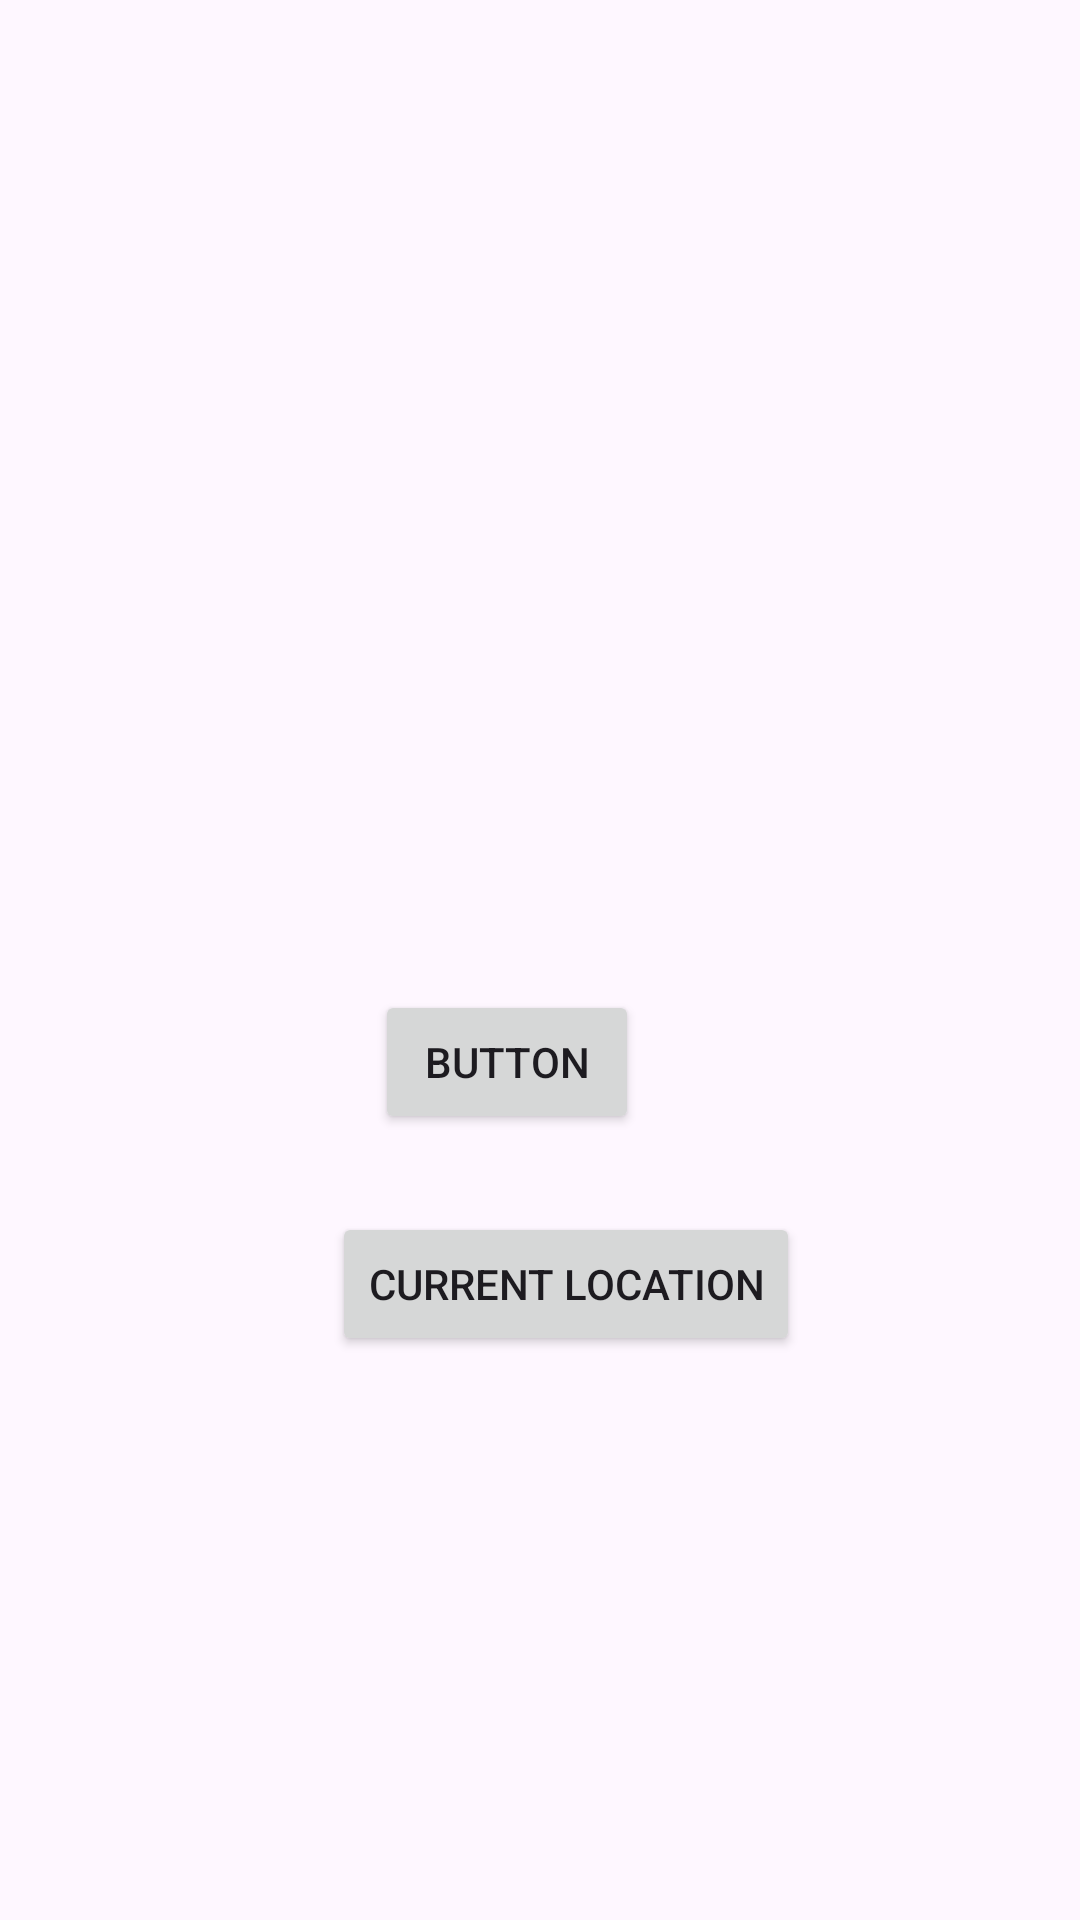

Produce the Android XML layout that renders to this screen, including the resource entries it uses.
<!-- AndroidManifest.xml: application theme Theme.GoogleMapsTest -->
<!-- res/layout/activity_main.xml -->
<?xml version="1.0" encoding="utf-8"?>
<androidx.constraintlayout.widget.ConstraintLayout xmlns:android="http://schemas.android.com/apk/res/android"
    xmlns:app="http://schemas.android.com/apk/res-auto"
    xmlns:tools="http://schemas.android.com/tools"
    android:layout_width="match_parent"
    android:layout_height="match_parent"
    tools:context=".MainActivity">

    <Button
        android:id="@+id/btn_map"
        android:layout_width="wrap_content"
        android:layout_height="wrap_content"
        android:layout_marginTop="330dp"
        android:layout_marginEnd="147dp"
        android:text="Button"
        app:layout_constraintEnd_toEndOf="parent"
        app:layout_constraintTop_toTopOf="parent" />

    <Button
        android:id="@+id/getCurrentLocationBtn"
        android:layout_width="wrap_content"
        android:layout_height="wrap_content"
        android:text="current location"
        app:layout_constraintBottom_toBottomOf="parent"
        app:layout_constraintEnd_toEndOf="parent"
        app:layout_constraintHorizontal_bias="0.543"
        app:layout_constraintStart_toStartOf="parent"
        app:layout_constraintTop_toBottomOf="@+id/btn_map"
        app:layout_constraintVertical_bias="0.121" />
</androidx.constraintlayout.widget.ConstraintLayout>
<!-- resources referenced by this layout -->
<resources>
  <style name="Theme.GoogleMapsTest" parent="Base.Theme.GoogleMapsTest" />
  <style name="Base.Theme.GoogleMapsTest" parent="Theme.Material3.DayNight.NoActionBar">
          
          
          <item name="android:windowTranslucentStatus">true</item>
          <item name="android:statusBarColor">@android:color/transparent</item>
  
      </style>
</resources>
